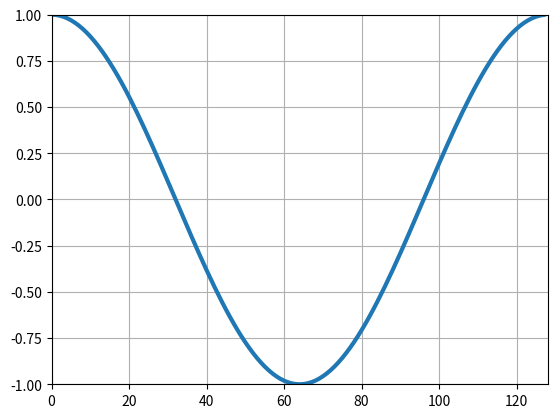

Generate this figure with matplotlib: (Note: this script raises an exception after producing the figure.)
from matplotlib import pyplot as plt
import numpy as np
from matplotlib.animation import FuncAnimation 
   
n_dft = 128
time_data = np.arange(n_dft)
# kv = np.arange(-n_dft / 2, n_dft / 2)


fig = plt.figure() 
axis = plt.axes(xlim =(0, n_dft),
				ylim =(-1, 1)) 
axis.grid()

line, = axis.plot([], [], lw = 3)    

def init():
	line.set_data([], [])
	return line,
   
def animate(i):

	k_extra = i # kv[i]
	signal = np.exp(1j * 2 * np.pi * k_extra * np.arange(n_dft) / n_dft)

	line.set_data(time_data, np.real(signal))

	return line,
   
anim = FuncAnimation(fig, animate, init_func = init,
					 frames = n_dft, interval = 64, blit = True)
  
   
anim.save('continuousSineWave.mp4', 
		  writer = 'ffmpeg', fps = 15)